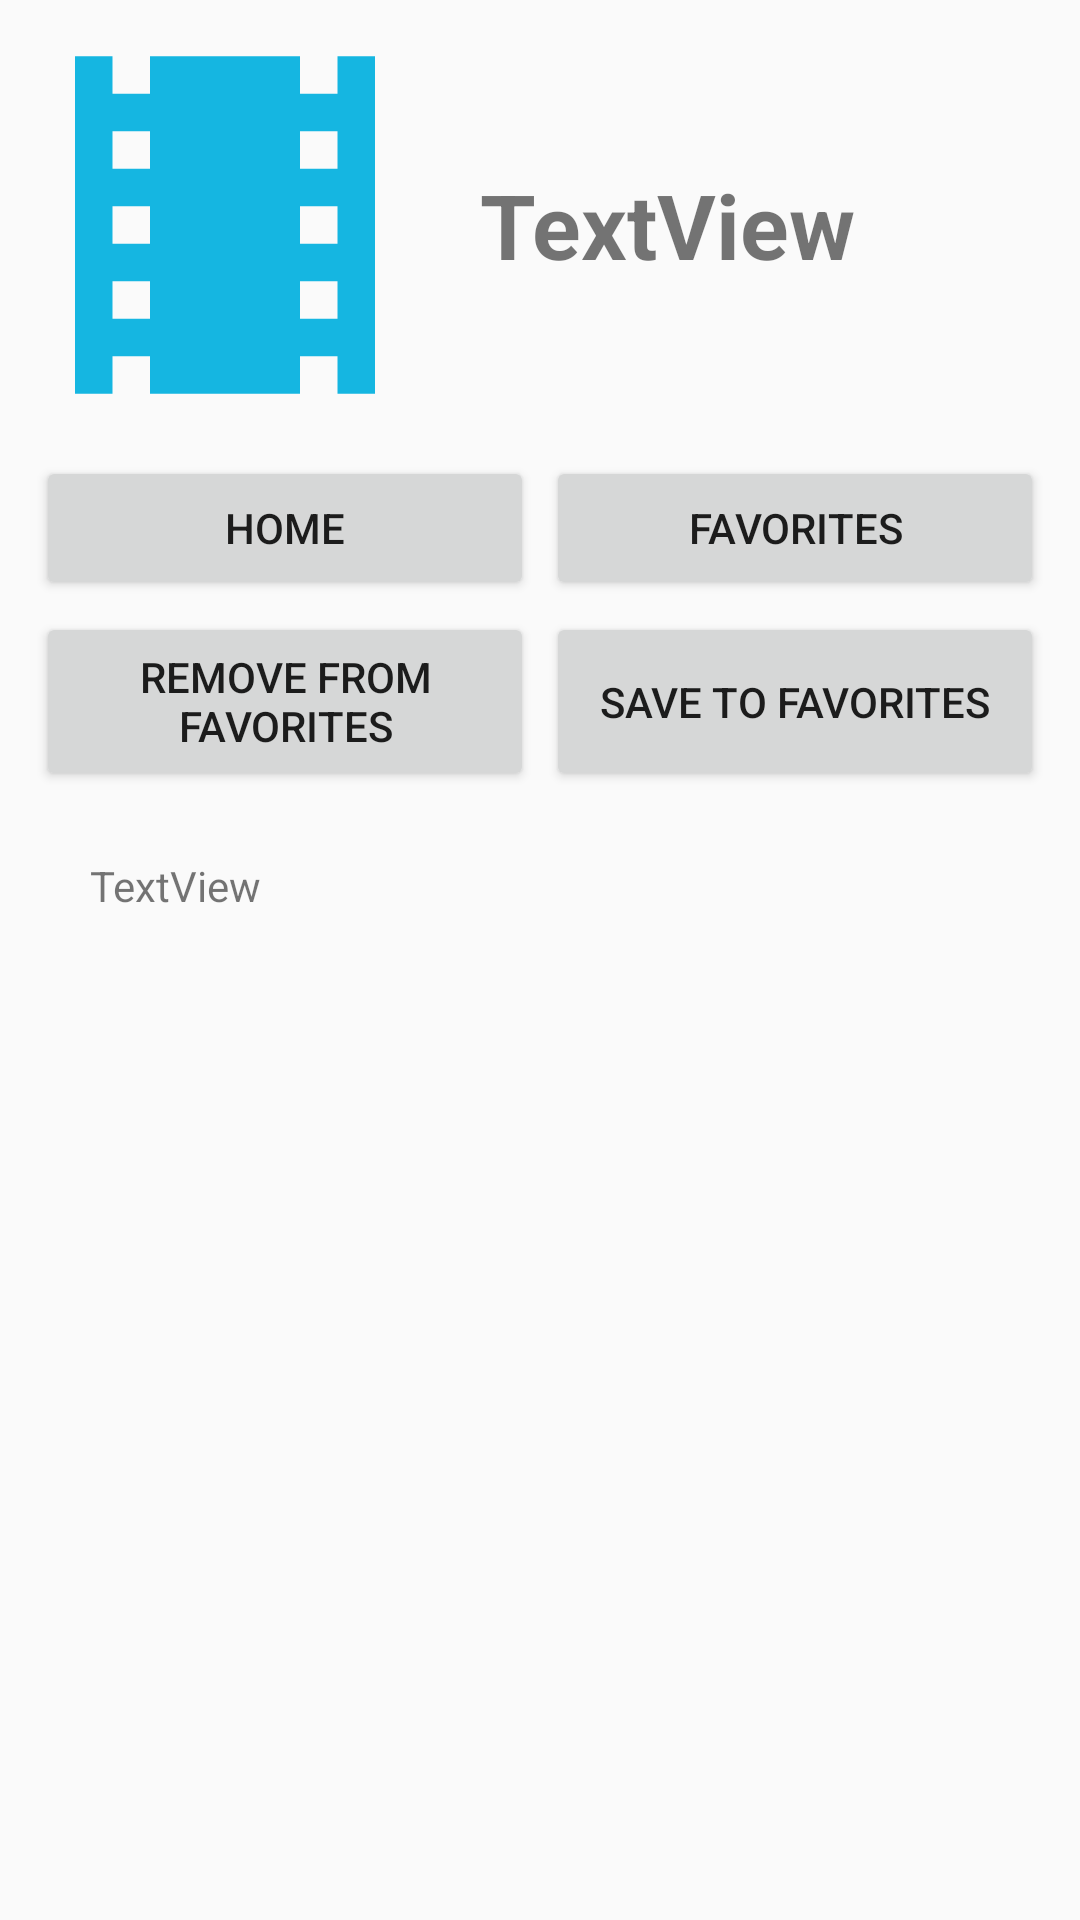

Android layout source for this screen:
<!-- AndroidManifest.xml: application theme AppTheme -->
<!-- res/layout/content_description.xml -->
<?xml version="1.0" encoding="utf-8"?>
<LinearLayout xmlns:android="http://schemas.android.com/apk/res/android"
    xmlns:app="http://schemas.android.com/apk/res-auto"
    xmlns:tools="http://schemas.android.com/tools"
    android:layout_width="match_parent"
    android:layout_height="match_parent"
    app:layout_behavior="@string/appbar_scrolling_view_behavior"
    tools:context=".DescriptionActivity"
    android:orientation="vertical"
    tools:showIn="@layout/activity_description">

    <LinearLayout
        android:layout_width="match_parent"
        android:layout_height="wrap_content"
        android:orientation="horizontal">

        <ImageView
            android:id="@+id/imageViewDetail"
            android:layout_width="150dp"
            android:layout_height="150dp"
            app:srcCompat="@drawable/ic_movie" />

        <TextView
            android:id="@+id/textNameDetail"
            android:layout_width="wrap_content"
            android:layout_height="150dp"
            android:layout_weight="1"
            android:gravity="center_vertical"
            android:padding="10dp"
            android:text="TextView"
            android:textSize="30sp"
            android:textStyle="bold" />
    </LinearLayout>

    <LinearLayout
        android:layout_width="match_parent"
        android:layout_height="wrap_content"
        android:layout_marginStart="10dp"
        android:layout_marginEnd="10dp"
        android:orientation="horizontal">

        <Button
            android:id="@+id/btnHome"
            android:layout_width="match_parent"
            android:layout_height="match_parent"
            android:layout_margin="2dp"
            android:layout_weight="1"
            android:text="Home" />

        <Button
            android:id="@+id/btnFavorites"
            android:layout_width="match_parent"
            android:layout_height="match_parent"
            android:layout_margin="2dp"
            android:layout_weight="1"
            android:text="Favorites" />

    </LinearLayout>

    <LinearLayout
        android:layout_width="match_parent"
        android:layout_height="wrap_content"
        android:layout_marginStart="10dp"
        android:layout_marginEnd="10dp"
        android:layout_marginBottom="10dp"
        android:orientation="horizontal">

        <Button
            android:id="@+id/btnDelete"
            android:layout_width="match_parent"
            android:layout_height="match_parent"
            android:layout_margin="2dp"
            android:layout_weight="1"
            android:text="Remove from Favorites" />

        <Button
            android:id="@+id/btnSave"
            android:layout_width="match_parent"
            android:layout_height="match_parent"
            android:layout_margin="2dp"
            android:layout_weight="1"
            android:text="Save to Favorites" />
    </LinearLayout>

    <TextView
        android:id="@+id/textDescription"
        android:layout_width="match_parent"
        android:layout_height="match_parent"
        android:layout_marginStart="30dp"
        android:layout_marginTop="10dp"
        android:layout_marginEnd="30dp"
        android:layout_marginBottom="70dp"
        android:scrollbars="vertical"
        android:text="TextView" />

</LinearLayout>
<!-- res/layout/activity_description.xml (included above) -->
<?xml version="1.0" encoding="utf-8"?>
<androidx.coordinatorlayout.widget.CoordinatorLayout xmlns:android="http://schemas.android.com/apk/res/android"
    xmlns:app="http://schemas.android.com/apk/res-auto"
    xmlns:tools="http://schemas.android.com/tools"
    android:layout_width="match_parent"
    android:layout_height="match_parent"
    tools:context=".DescriptionActivity">

    <com.google.android.material.appbar.AppBarLayout
        android:layout_width="match_parent"
        android:layout_height="wrap_content"
        android:theme="@style/AppTheme.AppBarOverlay">

        <androidx.appcompat.widget.Toolbar
            android:id="@+id/toolbar"
            android:layout_width="match_parent"
            android:layout_height="?attr/actionBarSize"
            android:background="?attr/colorPrimary"
            app:popupTheme="@style/AppTheme.PopupOverlay" />

    </com.google.android.material.appbar.AppBarLayout>

    <include layout="@layout/content_description" />

    <com.google.android.material.floatingactionbutton.FloatingActionButton
        android:id="@+id/fab"
        android:layout_width="wrap_content"
        android:layout_height="wrap_content"
        android:layout_gravity="bottom|end"
        android:layout_margin="@dimen/fab_margin"
        app:srcCompat="@drawable/ic_phone" />

</androidx.coordinatorlayout.widget.CoordinatorLayout>
<!-- resources referenced by this layout -->
<resources>
  <!-- drawable ic_movie (drawable-anydpi) -->
  <vector xmlns:android="http://schemas.android.com/apk/res/android"
      android:width="24dp"
      android:height="24dp"
      android:viewportWidth="24"
      android:viewportHeight="24"
      android:tint="#15B6E1">
      <path
          android:fillColor="#FF000000"
          android:pathData="M18,3v2h-2L16,3L8,3v2L6,5L6,3L4,3v18h2v-2h2v2h8v-2h2v2h2L20,3h-2zM8,17L6,17v-2h2v2zM8,13L6,13v-2h2v2zM8,9L6,9L6,7h2v2zM18,17h-2v-2h2v2zM18,13h-2v-2h2v2zM18,9h-2L16,7h2v2z"/>
  </vector>
  <style name="AppTheme.AppBarOverlay" parent="ThemeOverlay.AppCompat.Dark.ActionBar">
          <item name="colorPrimary">@color/colorPrimary</item>
          <item name="colorPrimaryDark">@color/colorPrimaryDark</item>
          <item name="colorAccent">@color/colorAccent</item>
      </style>
  <style name="AppTheme.PopupOverlay" parent="ThemeOverlay.AppCompat.Light">
          <item name="colorPrimary">@color/colorPrimary</item>
          <item name="colorPrimaryDark">@color/colorPrimaryDark</item>
          <item name="colorAccent">@color/colorAccent</item>
      </style>
  <style name="AppTheme" parent="Theme.AppCompat.Light.DarkActionBar">
          
          <item name="colorPrimary">@color/colorPrimary</item>
          <item name="colorPrimaryDark">@color/colorPrimaryDark</item>
          <item name="colorAccent">@color/colorAccent</item>
      </style>
  <color name="colorPrimary">#15b6e1</color>
  <color name="colorPrimaryDark">#1550e1</color>
  <color name="colorAccent">#e115b6</color>
</resources>
